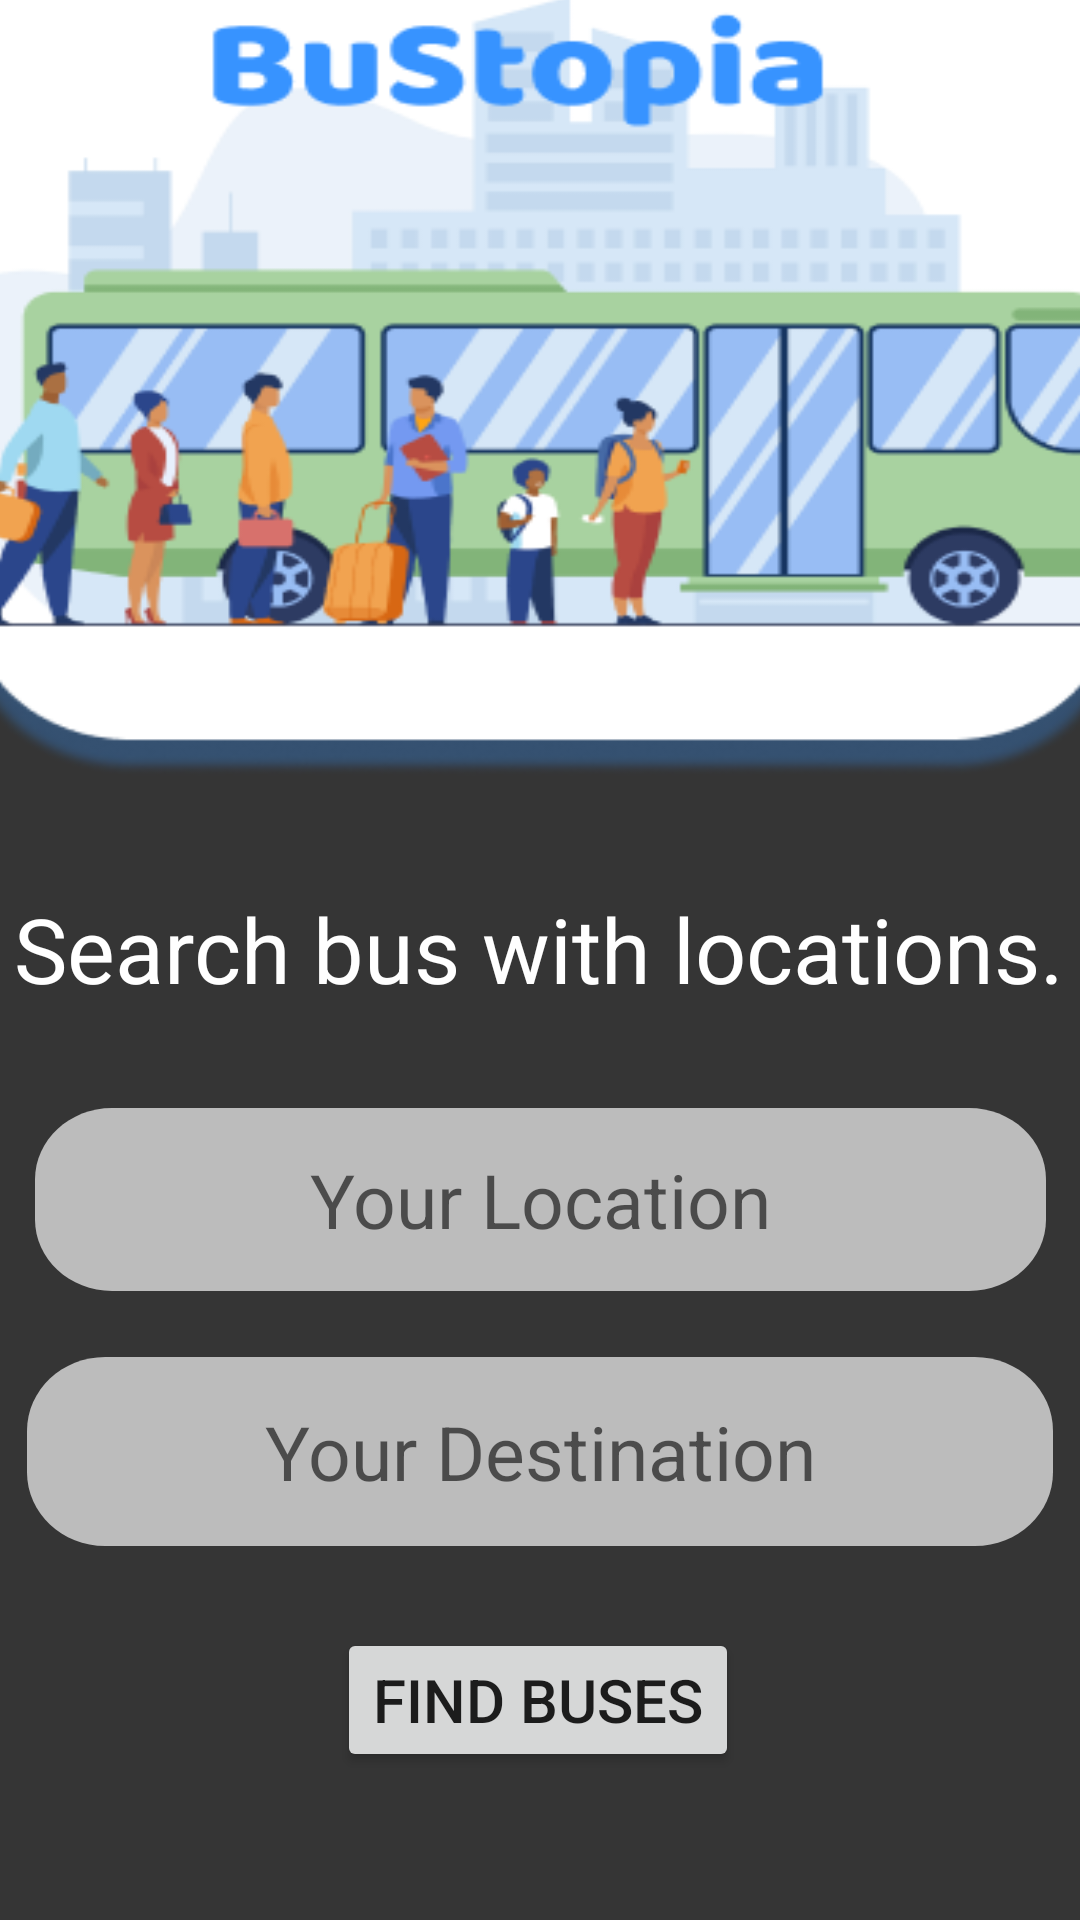

This screen was rendered from an Android layout file. Write that file and the resources it references.
<!-- AndroidManifest.xml: application theme Theme.BusTopia -->
<!-- res/layout/activity_bus_search.xml -->
<?xml version="1.0" encoding="utf-8"?>
<androidx.constraintlayout.widget.ConstraintLayout xmlns:android="http://schemas.android.com/apk/res/android"
    xmlns:app="http://schemas.android.com/apk/res-auto"
    xmlns:tools="http://schemas.android.com/tools"
    android:layout_width="match_parent"
    android:layout_height="match_parent"
    tools:context=".model.BusSearch"
    android:background="@color/homeBlack">


    <View
        android:id="@+id/homeRect1"
        android:layout_width="387dp"
        android:layout_height="288dp"
        android:layout_alignParentStart="true"
        android:layout_alignParentTop="true"
        android:layout_marginTop="-30dp"
        android:background="@drawable/logo2"
        android:elevation="4dp"
        app:layout_constraintEnd_toEndOf="parent"
        app:layout_constraintStart_toStartOf="parent"
        app:layout_constraintTop_toTopOf="parent" />

    <TextView
        android:id="@+id/textView"
        android:layout_width="wrap_content"
        android:layout_height="35dp"
        android:gravity="center"
        android:text="@string/textLocationPage"
        android:textColor="@color/white"
        android:textSize="30sp"
        app:layout_constraintBottom_toTopOf="@+id/location"
        app:layout_constraintEnd_toEndOf="parent"
        app:layout_constraintHorizontal_bias="0.491"
        app:layout_constraintStart_toStartOf="parent"
        app:layout_constraintTop_toTopOf="parent"
        app:layout_constraintVertical_bias="0.885" />

    <AutoCompleteTextView
        android:id="@+id/location"
        android:layout_width="337dp"
        android:layout_height="61dp"
        android:background="@drawable/login_rect"
        android:completionThreshold="1"
        android:gravity="center"
        android:hint="@string/location1"
        android:textSize="25sp"
        app:layout_constraintBottom_toBottomOf="parent"
        app:layout_constraintEnd_toEndOf="parent"
        app:layout_constraintStart_toStartOf="parent"
        app:layout_constraintTop_toTopOf="parent"
        app:layout_constraintVertical_bias="0.638" />

    <AutoCompleteTextView
        android:id="@+id/destination"
        android:layout_width="342dp"
        android:layout_height="63dp"
        android:background="@drawable/login_rect"
        android:gravity="center"
        android:hint="@string/destination1"
        android:textSize="25sp"
        app:layout_constraintBottom_toBottomOf="parent"
        app:layout_constraintEnd_toEndOf="parent"
        app:layout_constraintHorizontal_bias="0.492"
        app:layout_constraintStart_toStartOf="parent"
        app:layout_constraintTop_toBottomOf="@+id/location"
        app:layout_constraintVertical_bias="0.15" />

    <Button
        android:id="@+id/findBusButton"
        android:layout_width="wrap_content"
        android:layout_height="wrap_content"
        android:text="@string/findBusButton"
        android:textSize="20sp"
        app:layout_constraintBottom_toBottomOf="parent"
        app:layout_constraintEnd_toEndOf="parent"
        app:layout_constraintHorizontal_bias="0.497"
        app:layout_constraintStart_toStartOf="parent"
        app:layout_constraintTop_toBottomOf="@+id/destination"
        app:layout_constraintVertical_bias="0.355" />
</androidx.constraintlayout.widget.ConstraintLayout>
<!-- resources referenced by this layout -->
<resources>
  <color name="homeBlack">#353535</color>
  <color name="white">#FFFFFFFF</color>
  <!-- drawable login_rect (drawable) -->
  <?xml version="1.0" encoding="utf-8"?>
  <vector xmlns:android="http://schemas.android.com/apk/res/android"
      android:width="200dp"
      android:height="64dp"
      android:viewportWidth="328"
      android:viewportHeight="64"
      >
  
      <group>
  
          <clip-path
              android:pathData="M25 0H303C316.807 0 328 11.1929 328 25V39C328 52.8071 316.807 64 303 64H25C11.1929 64 0 52.8071 0 39V25C0 11.1929 11.1929 0 25 0Z"
              />
  
          <path
              android:pathData="M0 0V64H328V0"
              android:fillColor="#BCBCBC"
              />
  
      </group>
  </vector>
  <!-- drawable logo2: png bitmap (drawable, 47036 bytes) -->
  <string name="destination1">Your Destination</string>
  <string name="findBusButton">Find buses</string>
  <string name="location1">Your Location</string>
  <string name="textLocationPage">Search bus with locations.</string>
  <style name="Theme.BusTopia" parent="Theme.MaterialComponents.DayNight.DarkActionBar">
          
          <item name="colorPrimary">@color/purple_500</item>
          <item name="colorPrimaryVariant">@color/purple_700</item>
          <item name="colorOnPrimary">@color/white</item>
          
          <item name="colorSecondary">@color/teal_200</item>
          <item name="colorSecondaryVariant">@color/teal_700</item>
          <item name="colorOnSecondary">@color/black</item>
          
          <item name="android:statusBarColor" tools:targetApi="l">?attr/colorPrimaryVariant</item>
          
      </style>
  <color name="purple_500">#FF6200EE</color>
  <color name="purple_700">#FF3700B3</color>
  <color name="teal_200">#FF03DAC5</color>
  <color name="teal_700">#FF018786</color>
  <color name="black">#FF000000</color>
</resources>
